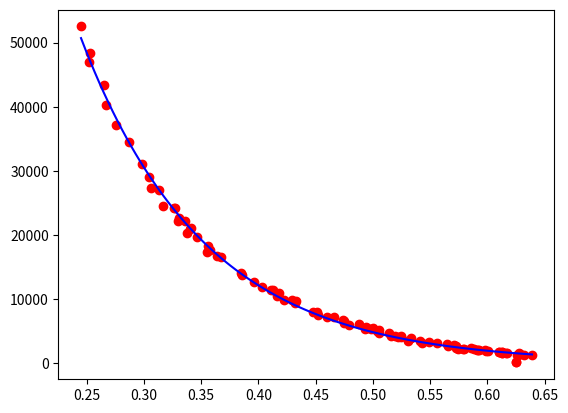

Reproduce this figure in Python.
import numpy as np
from scipy.optimize import curve_fit
import matplotlib.pyplot as plt

#blob depth:
# 
# OLD DATA WITH FIRST ROCORDING ELEMENT [0.359, 0.336, 0.331, 0.327, 0.34, 0.358, 0.386, 0.413, 0.432, 0.452, 0.475, 0.494, 0.504, 0.519, 0.522, 0.531, 0.556, 0.573, 0.58, 0.593, 0.599, 0.613, 0.616, 0.61, 0.613, 0.617, 0.628, 0.629, 0.639, 0.625, 0.625, 0.613, 0.601, 0.591, 0.579, 0.574, 0.573, 0.549, 0.525, 0.505, 0.493, 0.479, 0.46, 0.451, 0.433, 0.422, 0.416, 0.396, 0.364, 0.355, 0.338, 0.33, 0.317, 0.306, 0.276, 0.265, 0.253, 0.245, 0.252, 0.267, 0.287, 0.298, 0.304, 0.313, 0.326, 0.341, 0.346, 0.356, 0.367, 0.385, 0.403, 0.411, 0.418, 0.429, 0.448, 0.475, 0.495, 0.498, 0.505, 0.533, 0.566, 0.588, 0.613, 0.626, 0.632, 0.627, 0.61, 0.598, 0.592, 0.586, 0.571, 0.565, 0.543, 0.541, 0.525, 0.514, 0.516, 0.5, 0.488, 0.474, 0.466]  
X=[ 0.336, 0.331, 0.327, 0.34, 0.358, 0.386, 0.413, 0.432, 0.452, 0.475, 0.494, 0.504, 0.519, 0.522, 0.531, 0.556, 0.573, 0.58, 0.593, 0.599, 0.613, 0.616, 0.61, 0.613, 0.617, 0.628, 0.629, 0.639, 0.625, 0.625, 0.613, 0.601, 0.591, 0.579, 0.574, 0.573, 0.549, 0.525, 0.505, 0.493, 0.479, 0.46, 0.451, 0.433, 0.422, 0.416, 0.396, 0.364, 0.355, 0.338, 0.33, 0.317, 0.306, 0.276, 0.265, 0.253, 0.245, 0.252, 0.267, 0.287, 0.298, 0.304, 0.313, 0.326, 0.341, 0.346, 0.356, 0.367, 0.385, 0.403, 0.411, 0.418, 0.429, 0.448, 0.475, 0.495, 0.498, 0.505, 0.533, 0.566, 0.588, 0.613, 0.626, 0.632, 0.627, 0.61, 0.598, 0.592, 0.586, 0.571, 0.565, 0.543, 0.541, 0.525, 0.514, 0.516, 0.5, 0.488, 0.474, 0.466]

X = np.array(X)
#blob size:  
# OLD DATA WITH FIRST ROCORDING ELEMENT [10537, 22103, 22619, 24114, 20967, 17602, 13683, 11355, 9360, 7541, 6185, 5674, 4968, 4166, 4059, 3489, 3062, 2403, 2125, 2040, 1871, 1752, 1609, 1732, 1670, 1566, 1521, 1415, 1249, 79, 146, 1559, 1823, 2033, 2116, 2252, 2593, 3205, 4123, 4709, 5328, 5882, 7208, 7892, 9677, 9834, 10449, 12579, 16732, 17310, 20282, 22203, 24514, 27276, 37158, 43414, 48381, 52522, 46946, 40265, 34436, 31123, 29016, 27008, 24238, 21001, 19735, 18254, 16545, 14033, 11820, 11345, 10916, 9822, 7931, 6477, 5383, 5233, 5071, 3871, 2720, 2129, 1583, 1324, 1258, 1299, 1639, 1952, 2101, 2398, 2743, 2973, 3126, 3390, 4147, 4671, 4266, 5400, 6111, 6651, 7183] 
Y=[ 22103, 22619, 24114, 20967, 17602, 13683, 11355, 9360, 7541, 6185, 5674, 4968, 4166, 4059, 3489, 3062, 2403, 2125, 2040, 1871, 1752, 1609, 1732, 1670, 1566, 1521, 1415, 1249, 79, 146, 1559, 1823, 2033, 2116, 2252, 2593, 3205, 4123, 4709, 5328, 5882, 7208, 7892, 9677, 9834, 10449, 12579, 16732, 17310, 20282, 22203, 24514, 27276, 37158, 43414, 48381, 52522, 46946, 40265, 34436, 31123, 29016, 27008, 24238, 21001, 19735, 18254, 16545, 14033, 11820, 11345, 10916, 9822, 7931, 6477, 5383, 5233, 5071, 3871, 2720, 2129, 1583, 1324, 1258, 1299, 1639, 1952, 2101, 2398, 2743, 2973, 3126, 3390, 4147, 4671, 4266, 5400, 6111, 6651, 7183]
Y = np.array(Y)



#
# curve_fit
#
# Fit the function a * np.exp(b * t) to x and y
popt, pcov = curve_fit(lambda t, a, b: a * np.exp(b * t), X, Y)
# Extract the optimised parameters
a = popt[0]
b = popt[1]
print("a: ",a)
print("b: ",b)

x_fitted_curve_fit = np.linspace(np.min(X), np.max(X), 100)
y_fitted_curve_fit = a * np.exp(b * x_fitted_curve_fit)

plt.plot(x_fitted_curve_fit, y_fitted_curve_fit, 'b', label=r'curve\_fit')

plt.scatter(X, Y, color="red", marker="o")
plt.show()